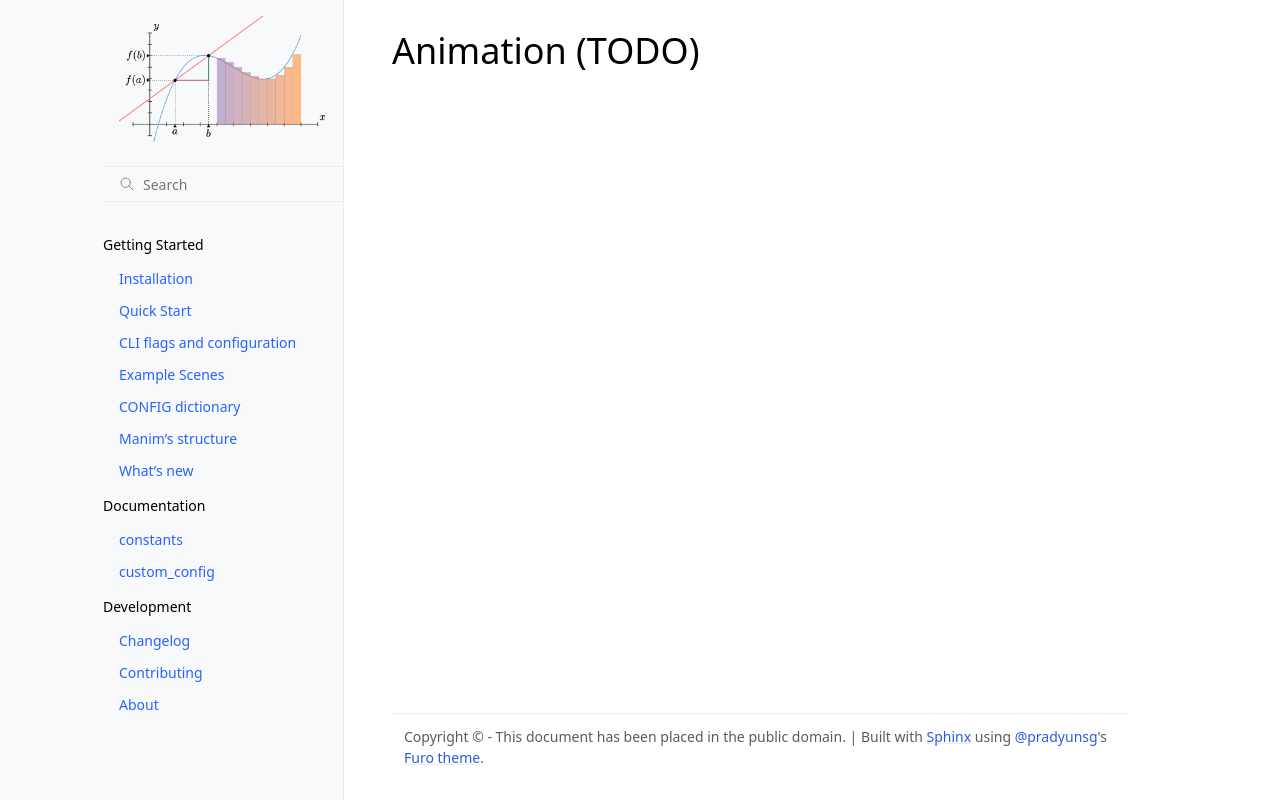

repository: iamjmat/manim · page: documentation/animation/index.html · generator: sphinx

Animation (TODO)
================
